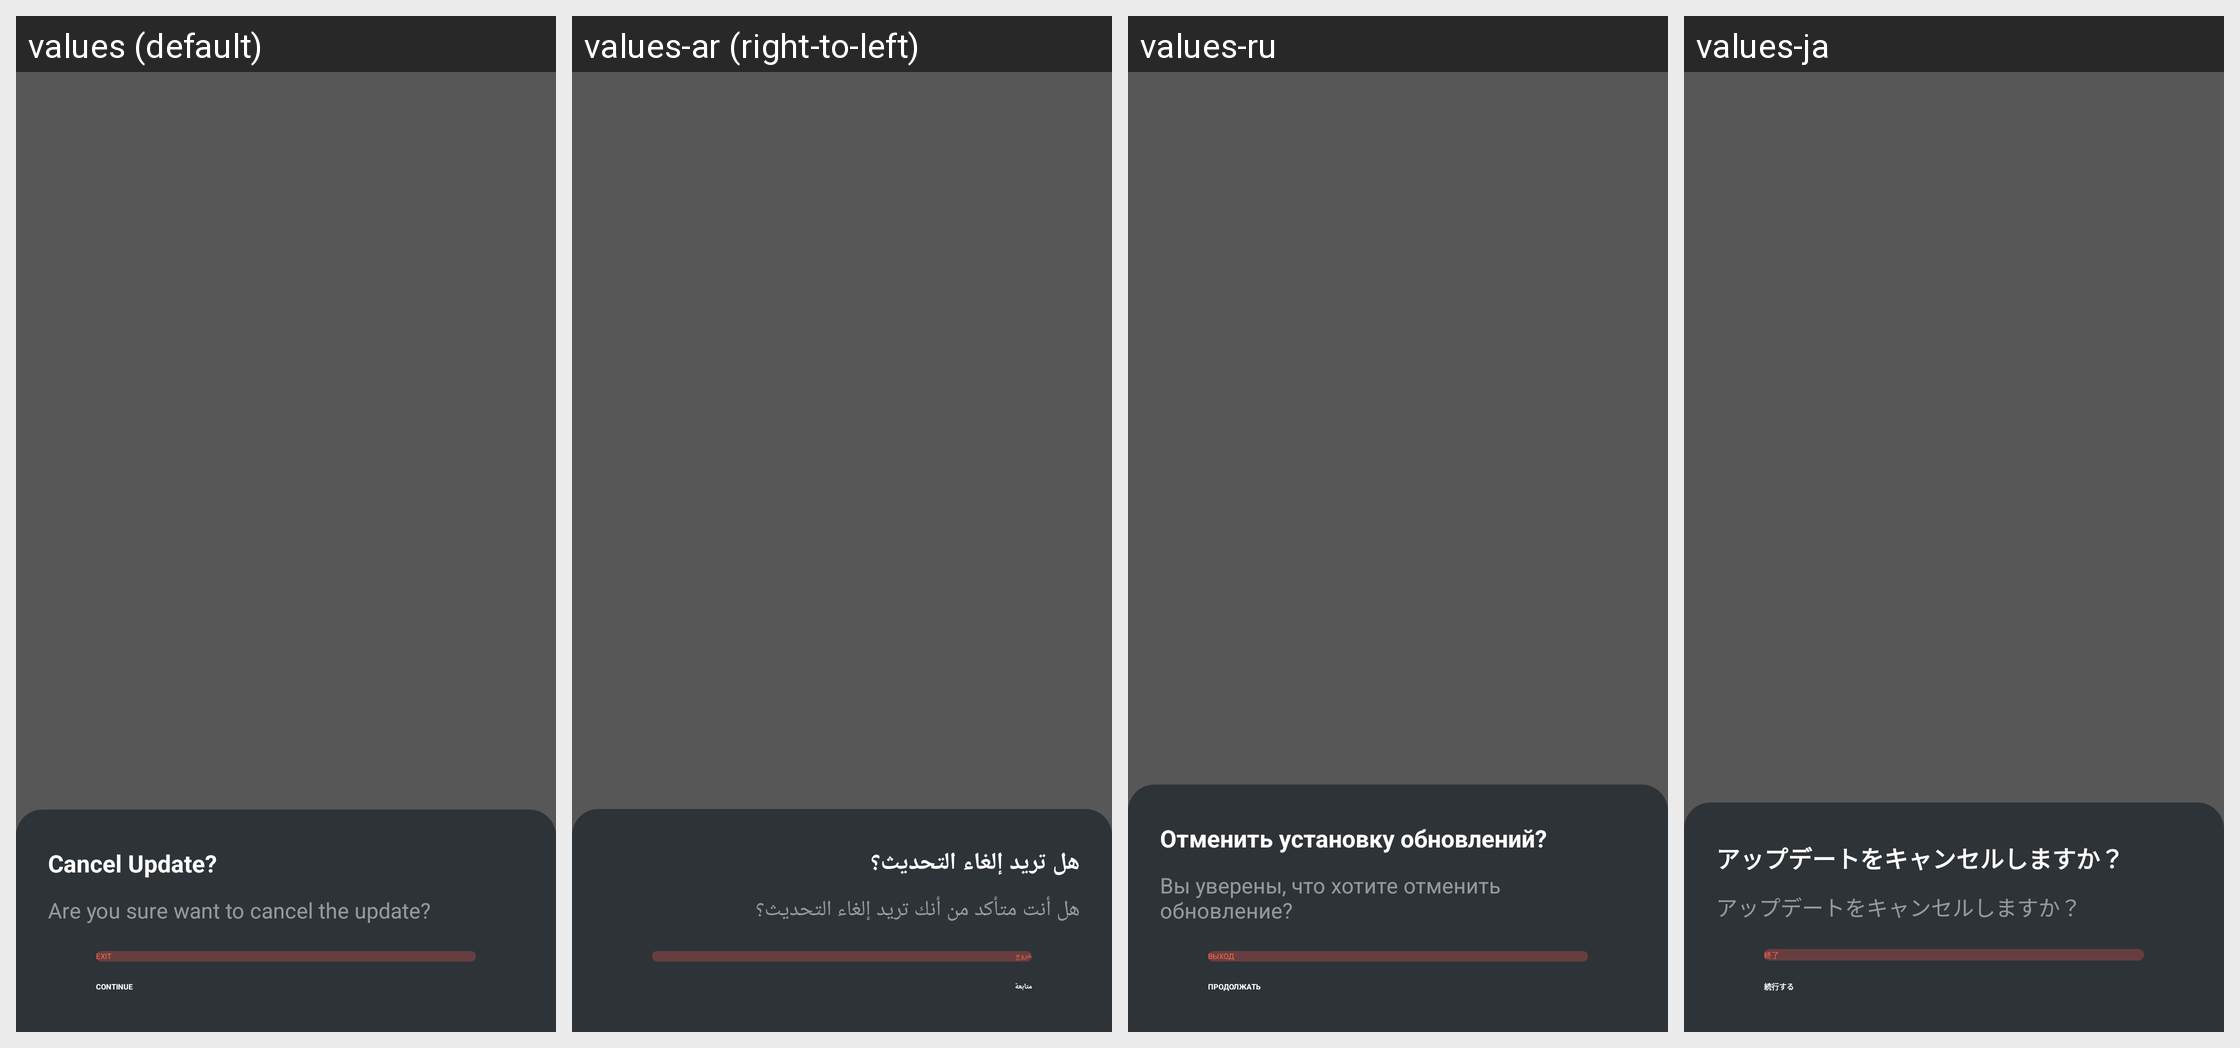

Translations of the strings shown on this Android screen, per locale in the grid:
Android screen res/layout/dialog_cancel_update.xml rendered under 4 locales, left to right: values (default), values-ar (right-to-left), values-ru, values-ja. Device: Nexus 5 (rendered at 1080×1920; each locale shown at half size, 540×960, under a caption strip naming it); theme PartyBoxTheme.
Other locales in the repository, not shown: values-af, values-as, values-da, values-de, values-es, values-es-rMX, values-fi, values-fr, values-in-rID, values-it, values-iw, values-ko, values-ne, values-nl, values-no, values-or, values-pa, values-pl, values-pt-rBR, values-pt-rPT, values-sk, values-sv, values-te, values-zh-rCN, values-zh-rTW.
Strings drawn on this screen, with the default value and each locale's value (text and hints the layout hard-codes, and strings that could not be matched under every locale, appear in the picture but are not listed):

str_ota_cancel_upgrade
  values: Cancel Update?
  values-ar: هل تريد إلغاء التحديث؟
  values-ru: Отменить установку обновлений?
  values-ja: アップデートをキャンセルしますか？

ptb_mic_update_cancel_desc
  values: Are you sure want to cancel the update?
  values-ar: هل أنت متأكد من أنك تريد إلغاء التحديث؟
  values-ru: Вы уверены, что хотите отменить обновление?
  values-ja: アップデートをキャンセルしますか？

ptl_exit
  values: EXIT
  values-ar: خروج
  values-ru: ВЫХОД
  values-ja: 終了

ptl_continue
  values: CONTINUE
  values-ar: متابعة
  values-ru: ПРОДОЛЖАТЬ
  values-ja: 続行する
